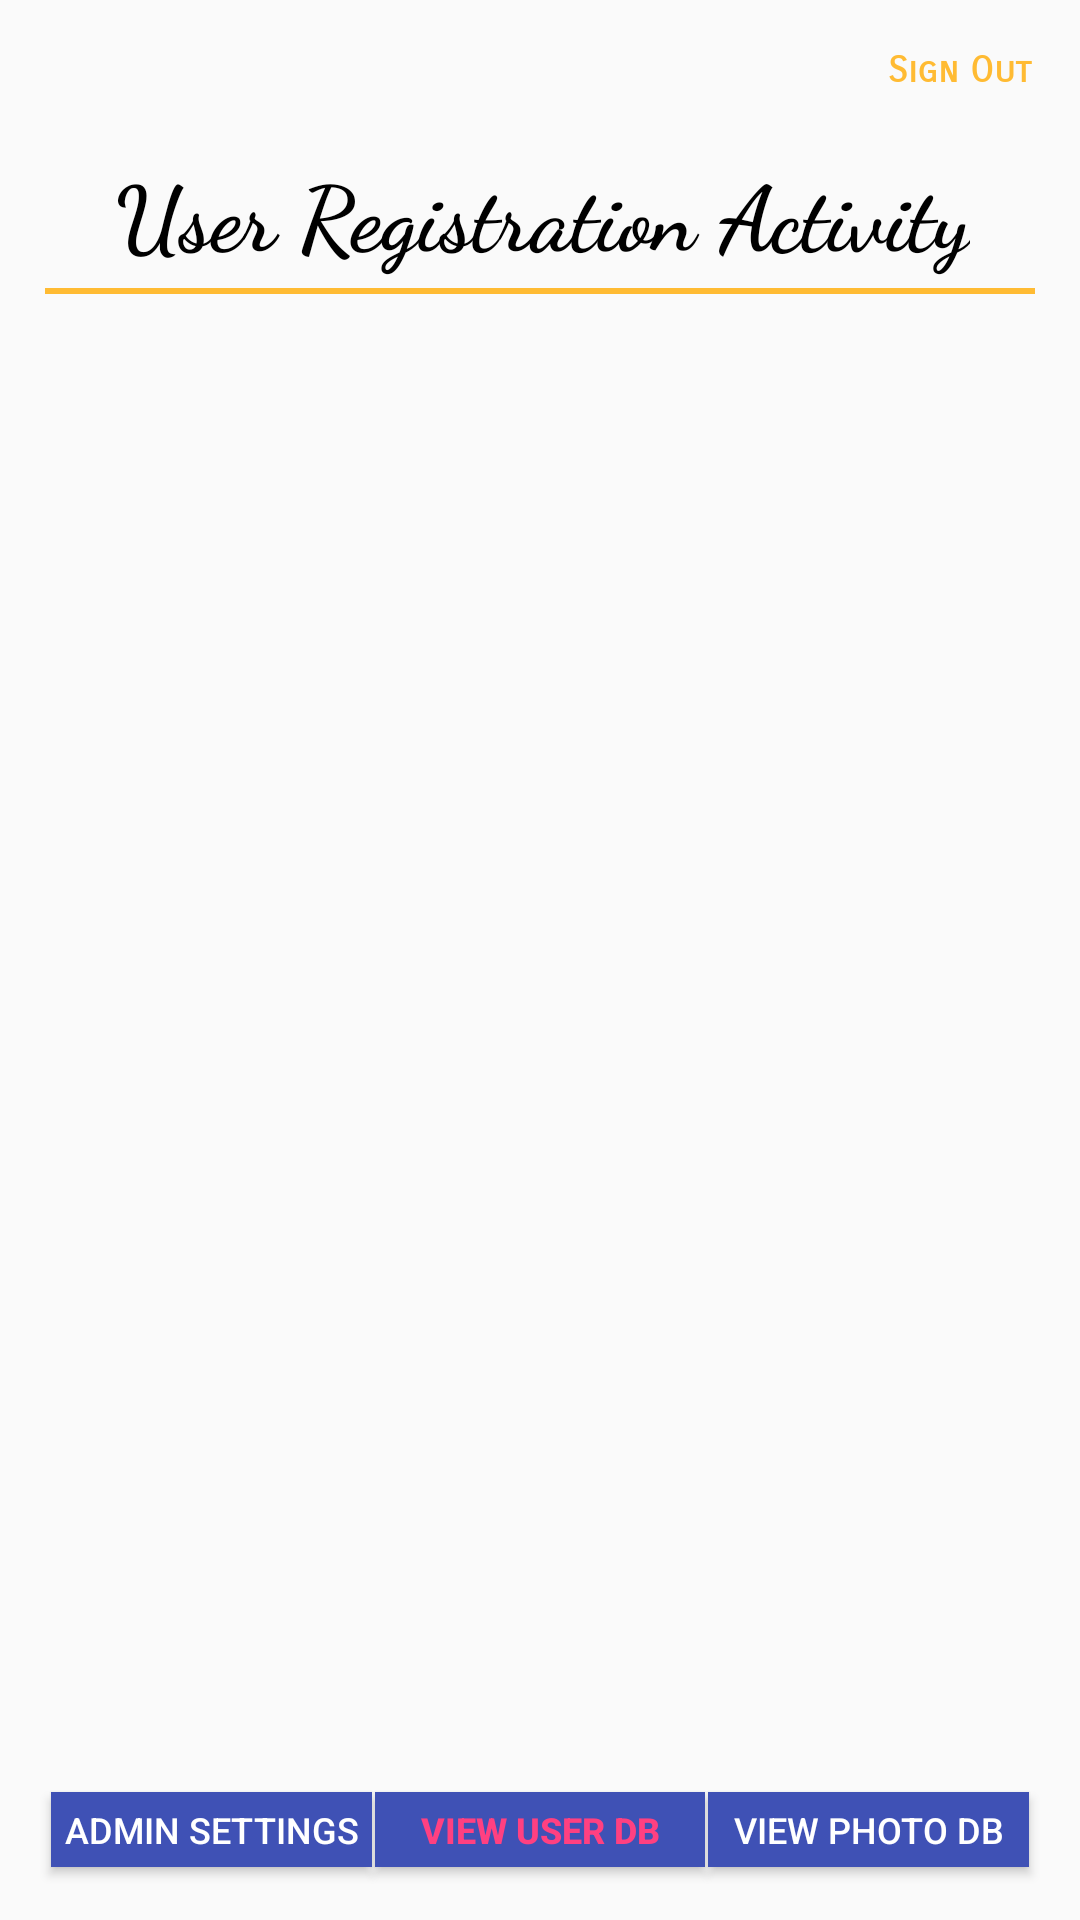

The Android layout XML behind this screen, and the referenced resources:
<!-- AndroidManifest.xml: application theme AppTheme -->
<!-- res/layout/activity_admin_user_database.xml -->
<?xml version="1.0" encoding="utf-8"?>
<android.support.constraint.ConstraintLayout xmlns:android="http://schemas.android.com/apk/res/android"
    xmlns:app="http://schemas.android.com/apk/res-auto"
    xmlns:tools="http://schemas.android.com/tools"
    android:layout_width="match_parent"
    android:layout_height="match_parent"
    android:orientation="vertical"
    tools:layout_editor_absoluteX="0dp"
    tools:layout_editor_absoluteY="25dp">


    <Button
        android:id="@+id/btnNavPhotoDB"
        style="@style/Widget.AppCompat.Button.Colored"
        android:layout_width="107dp"
        android:layout_height="25dp"
        android:layout_alignParentEnd="true"
        android:layout_alignParentRight="true"
        android:layout_alignParentTop="true"
        android:layout_marginBottom="8dp"
        android:layout_marginLeft="236dp"
        android:layout_marginTop="8dp"
        android:background="@color/colorPrimary"
        android:text="View Photo DB"
        android:textSize="12sp"
        app:layout_constraintBottom_toBottomOf="parent"
        app:layout_constraintLeft_toLeftOf="parent"
        app:layout_constraintTop_toTopOf="parent"
        app:layout_constraintVertical_bias="0.984" />

    <Button
        android:id="@+id/btnNavUserDB"
        style="@style/Widget.AppCompat.Button.Colored"
        android:layout_width="110dp"
        android:layout_height="25dp"
        android:layout_alignParentEnd="true"
        android:layout_alignParentRight="true"
        android:layout_alignParentTop="true"
        android:layout_marginBottom="8dp"
        android:layout_marginEnd="8dp"
        android:layout_marginStart="8dp"
        android:layout_marginTop="8dp"
        android:background="@color/colorPrimary"
        android:text="View User DB"
        android:textColor="@color/colorAccent"
        android:textSize="12sp"
        android:textStyle="bold"
        app:layout_constraintBottom_toBottomOf="parent"
        app:layout_constraintEnd_toEndOf="parent"
        app:layout_constraintStart_toStartOf="parent"
        app:layout_constraintTop_toTopOf="parent"
        app:layout_constraintVertical_bias="0.984" />

    <Button
        android:id="@+id/btnNavAdminSettings"
        style="@style/Widget.AppCompat.Button.Colored"
        android:layout_width="107dp"
        android:layout_height="25dp"
        android:layout_alignParentEnd="true"
        android:layout_alignParentRight="true"
        android:layout_alignParentTop="true"
        android:layout_marginBottom="8dp"
        android:layout_marginEnd="236dp"
        android:layout_marginTop="8dp"
        android:background="@color/colorPrimary"
        android:text="Admin Settings"
        android:textColor="@android:color/background_light"
        android:textSize="12sp"
        app:layout_constraintBottom_toBottomOf="parent"
        app:layout_constraintEnd_toEndOf="parent"
        app:layout_constraintTop_toTopOf="parent"
        app:layout_constraintVertical_bias="0.984" />

    <ListView
        android:id="@+id/lvShowUserDB"
        android:layout_width="330dp"
        android:layout_height="400dp"
        android:layout_marginBottom="8dp"
        android:layout_marginEnd="8dp"
        android:layout_marginStart="8dp"
        android:layout_marginTop="8dp"
        android:textColor="@android:color/black"
        app:layout_constraintBottom_toBottomOf="parent"
        app:layout_constraintEnd_toEndOf="parent"
        app:layout_constraintStart_toStartOf="parent"
        app:layout_constraintTop_toTopOf="parent"
        app:layout_constraintVertical_bias="0.708" />

    <TextView
        android:id="@+id/tvSignOut"
        android:layout_width="wrap_content"
        android:layout_height="wrap_content"
        android:layout_marginEnd="8dp"
        android:layout_marginStart="8dp"
        android:layout_marginTop="16dp"
        android:fontFamily="sans-serif-smallcaps"
        android:text="Sign Out"
        android:textColor="@android:color/holo_orange_light"
        android:textSize="12sp"
        android:textStyle="bold"
        app:layout_constraintEnd_toEndOf="parent"
        app:layout_constraintHorizontal_bias="0.973"
        app:layout_constraintStart_toStartOf="parent"
        app:layout_constraintTop_toTopOf="parent" />

    <TextView
        android:id="@+id/textView10"
        android:layout_width="wrap_content"
        android:layout_height="wrap_content"
        android:layout_marginEnd="8dp"
        android:layout_marginStart="8dp"
        android:layout_marginTop="50dp"
        android:fontFamily="cursive"
        android:text="User Registration Activity"
        android:textAlignment="center"
        android:textColor="@android:color/black"
        android:textSize="30sp"
        android:textStyle="bold"
        app:layout_constraintEnd_toEndOf="parent"
        app:layout_constraintHorizontal_bias="0.509"
        app:layout_constraintStart_toStartOf="parent"
        app:layout_constraintTop_toTopOf="parent" />

    <View
        android:layout_width="330dp"
        android:layout_height="2dp"
        android:layout_gravity="center"
        android:layout_marginEnd="8dp"
        android:layout_marginStart="8dp"
        android:layout_marginTop="96dp"
        android:background="@android:color/holo_orange_light"
        app:layout_constraintEnd_toEndOf="parent"
        app:layout_constraintStart_toStartOf="parent"
        app:layout_constraintTop_toTopOf="parent" />

</android.support.constraint.ConstraintLayout>
<!-- resources referenced by this layout -->
<resources>
  <color name="colorAccent">#ff4081</color>
  <color name="colorPrimary">#3f51b5</color>
  <style name="AppTheme" parent="Theme.AppCompat.Light.NoActionBar">
          
          <item name="colorPrimary">@color/colorPrimary</item>
          <item name="colorPrimaryDark">@color/colorPrimaryDark</item>
          <item name="colorAccent">@color/colorAccent</item>
      </style>
  <color name="colorPrimaryDark">#303F9F</color>
</resources>
